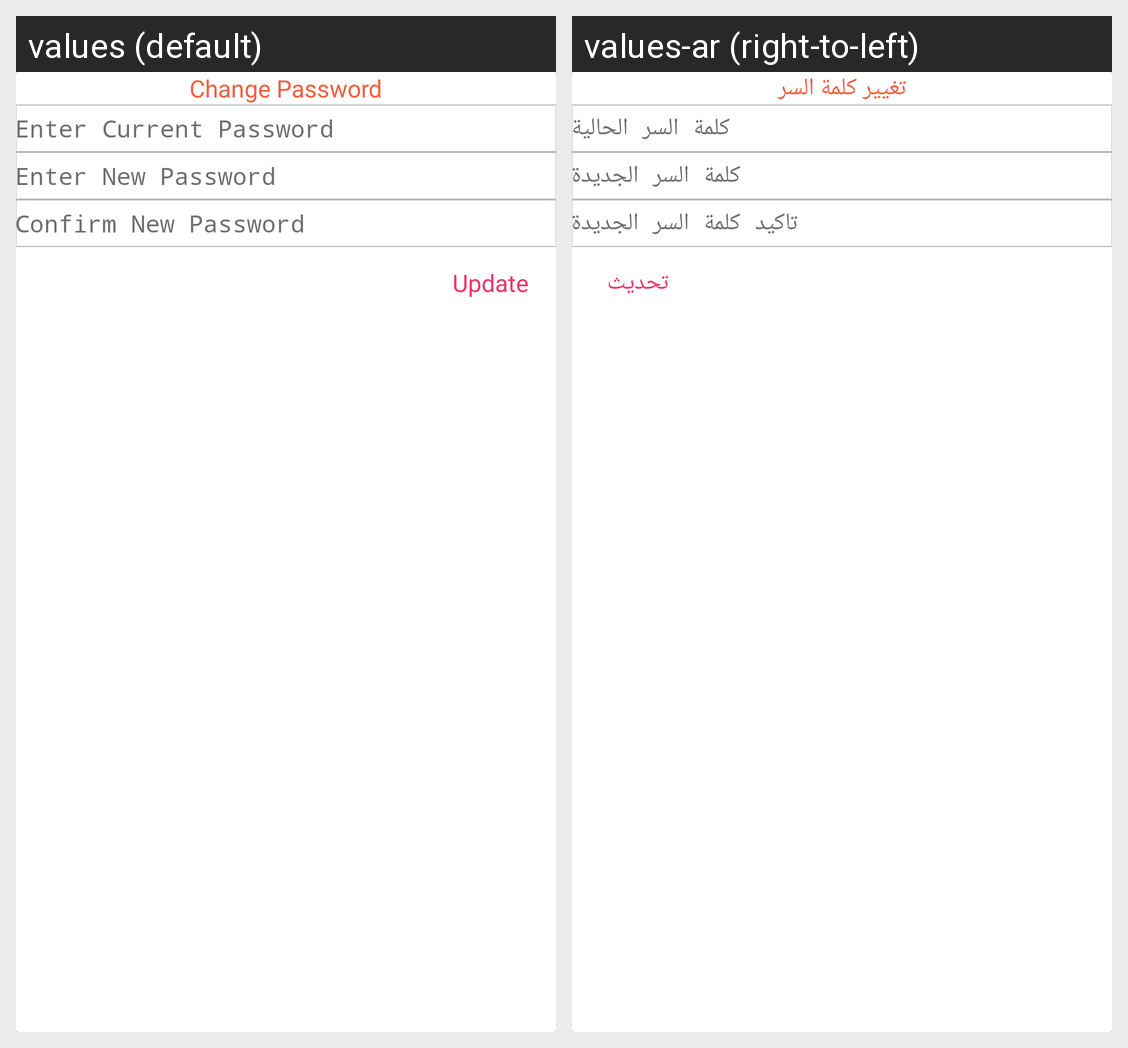

Strings drawn on this Android screen and how each of the app's shown locales translates them:
Android screen res/layout/dialog_change_password.xml rendered under 2 locales, left to right: values (default), values-ar (right-to-left). Device: Nexus 5 (rendered at 1080×1920; each locale shown at half size, 540×960, under a caption strip naming it); theme AppTheme.
Strings drawn on this screen, with the default value and each locale's value (text and hints the layout hard-codes, and strings that could not be matched under every locale, appear in the picture but are not listed):

change_password
  values: Change Password
  values-ar: تغيير كلمة السر

string_current_password
  values: Enter Current Password
  values-ar: كلمة السر الحالية

string_new_password
  values: Enter New Password
  values-ar: كلمة السر الجديدة

string_confirm_password
  values: Confirm New Password
  values-ar: تاكيد كلمة السر الجديدة

update
  values: Update
  values-ar: تحديث
